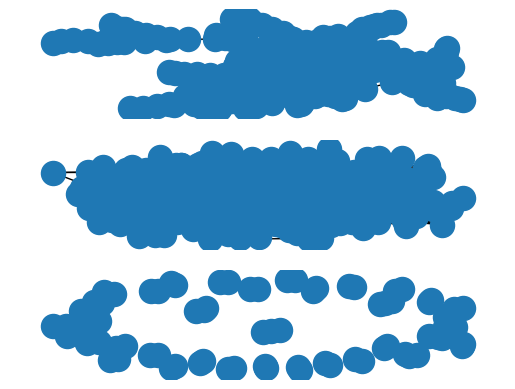

Source code (Python):
#%%
import networkx as nx
from matplotlib import pyplot as plt
import itertools
import random

#%%
def genER(N: int, p: float) -> nx.Graph:
  g = nx.Graph()
  for u in range(N):
    for v in range(u + 1, N):
      if random.random() <= p:
        g.add_edge(u, v)
  return g

plt.figure(1)
plt.subplot(311)
g001 = genER(1000, .001)
nx.draw(g001)
plt.subplot(312)
g01 = genER(1000, .01)
nx.draw(g01)
plt.subplot(313)
g0001 = genER(1000, .0001)
nx.draw(g0001)
plt.show()

#%%
g001_max_conn_comp = max(nx.connected_components(g001), key=len)
g01_max_conn_comp = max(nx.connected_components(g01), key=len)
g0001_max_conn_comp = max(nx.connected_components(g0001), key=len)

g001_max_conn_comp_size = len(g001_max_conn_comp)
g01_max_conn_comp_size = len(g01_max_conn_comp)
g0001_max_conn_comp_size = len(g0001_max_conn_comp)

max_conn_comp_sizes = [g001_max_conn_comp_size, g01_max_conn_comp_size, g0001_max_conn_comp_size]

print("      g001  g01 g0001")
for i, (size1, size2) in enumerate(itertools.product(max_conn_comp_sizes, max_conn_comp_sizes)):
  if (i + 1) % 3 == 1:
    if i // 3 == 0:
      print("g001 ", end='')
    elif i // 3 == 1:
      print("g01  ", end='')
    else:
      print("g0001", end='')
  print("{:5d}".format(size1 - size2), end='')
  if (i + 1) % 3 == 0:
    print()
